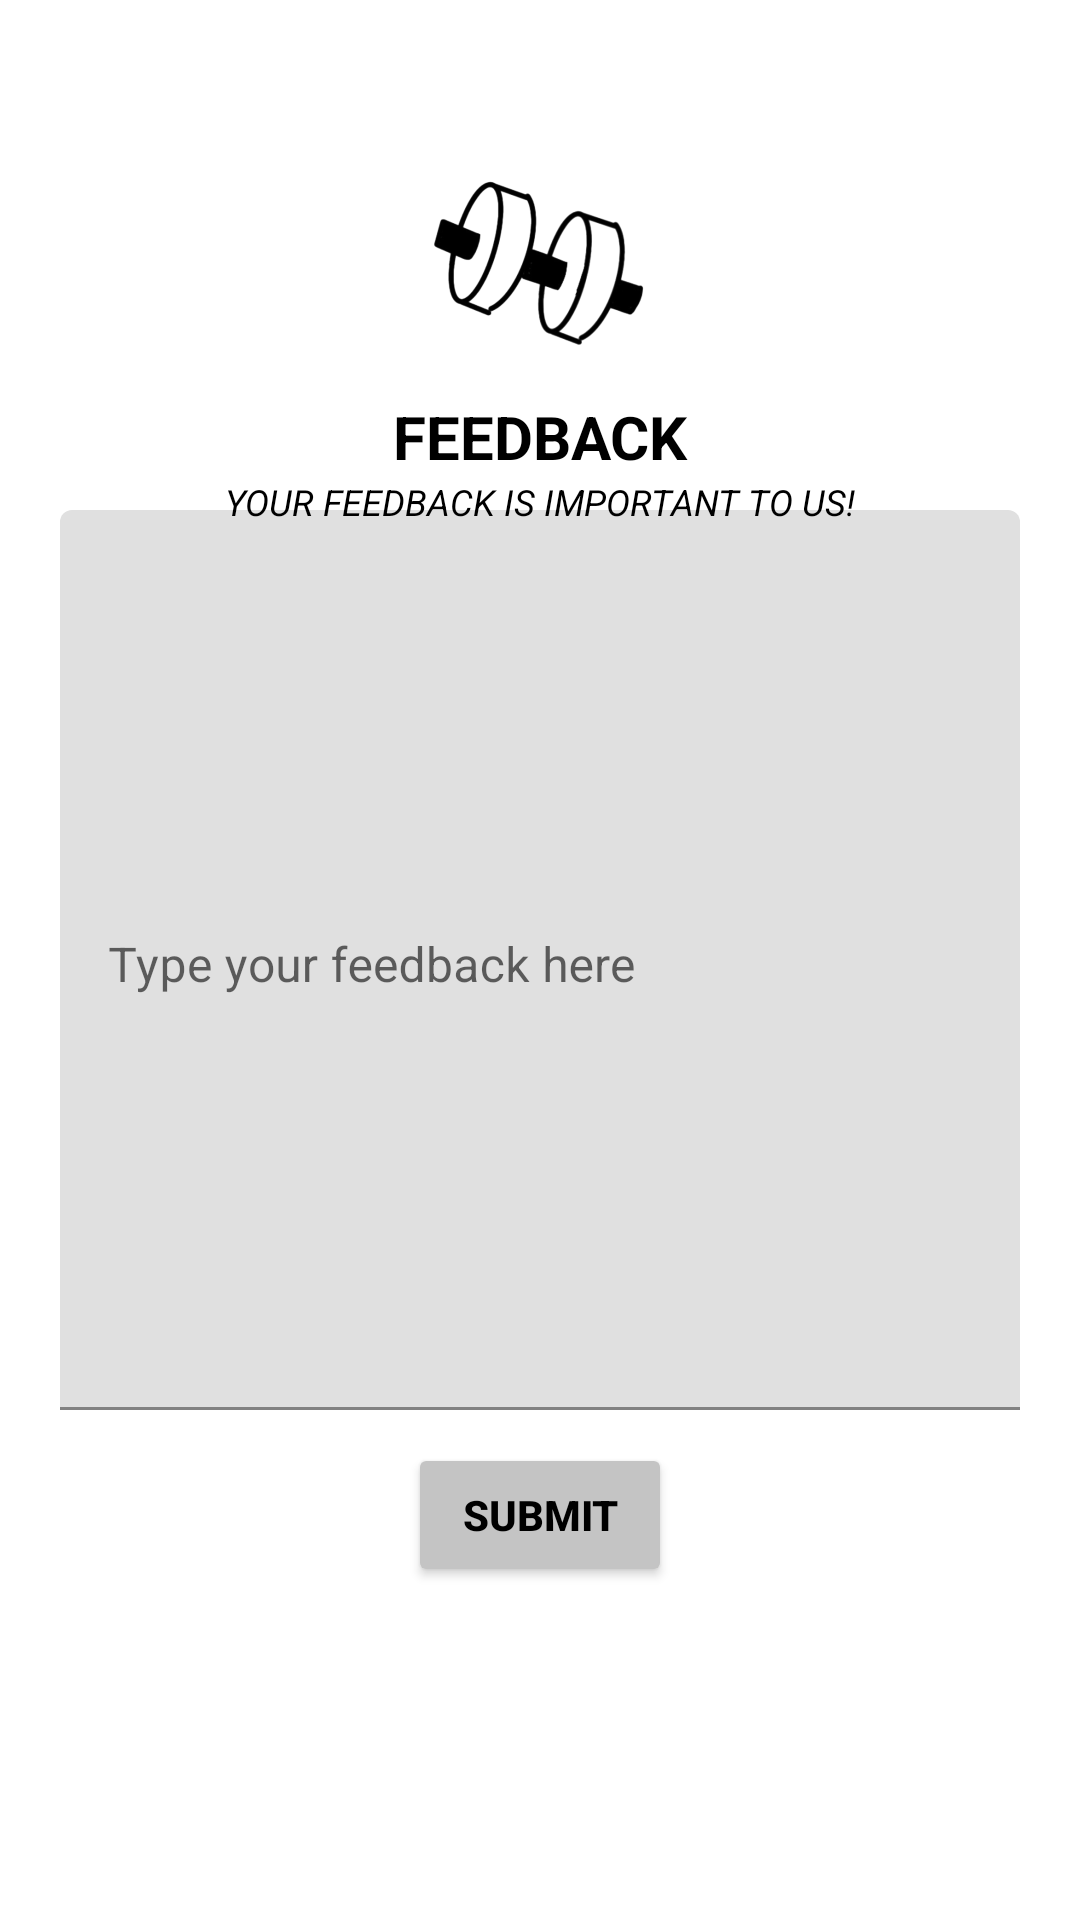

Write the Android layout XML for this screen, with the resource values it uses.
<!-- AndroidManifest.xml: application theme AppTheme -->
<!-- res/layout/activity_feedback.xml -->
<?xml version="1.0" encoding="utf-8"?>
<androidx.constraintlayout.widget.ConstraintLayout xmlns:android="http://schemas.android.com/apk/res/android"
    xmlns:app="http://schemas.android.com/apk/res-auto"
    xmlns:tools="http://schemas.android.com/tools"
    android:layout_width="match_parent"
    android:layout_height="match_parent"
    tools:context=".feedback"
    android:backgroundTintMode="multiply">

    <ImageView
        android:id="@+id/appIcon"
        android:layout_width="wrap_content"
        android:layout_height="108dp"
        android:layout_marginTop="32dp"
        android:clickable="true"
        android:contentDescription="@string/app_name"
        android:focusable="true"
        app:layout_constraintEnd_toEndOf="parent"
        app:layout_constraintStart_toStartOf="parent"
        app:layout_constraintTop_toTopOf="parent"
        app:srcCompat="@mipmap/app_icon" />

    <TextView
        android:id="@+id/textView2"
        android:layout_width="match_parent"
        android:layout_height="0dp"
        android:layout_marginTop="100dp"
        android:text="@string/feedback"
        android:textAlignment="center"
        android:textAllCaps="true"
        android:textSize="20sp"
        android:textStyle="bold"
        android:textColor="@color/colorText"
        app:layout_constraintEnd_toEndOf="parent"
        app:layout_constraintStart_toStartOf="parent"
        app:layout_constraintTop_toTopOf="@+id/appIcon" />

    <com.google.android.material.textfield.TextInputLayout
        android:id="@+id/textInputLayout"
        android:layout_width="match_parent"
        android:layout_height="300dp"
        android:layout_marginTop="30dp"
        android:paddingHorizontal="20dp"
        app:layout_constraintEnd_toEndOf="parent"
        app:layout_constraintStart_toStartOf="parent"
        app:layout_constraintTop_toBottomOf="@+id/appIcon">

        <com.google.android.material.textfield.TextInputEditText
            android:id="@+id/feedbackEditText"
            android:layout_width="match_parent"
            android:layout_height="match_parent"
            android:gravity="top|start"
            android:hint="@string/feedback_typeFeedback"
            app:textInputLayoutFocusedRectEnabled="true"/>
    </com.google.android.material.textfield.TextInputLayout>

    <TextView
        android:id="@+id/textView"
        android:layout_width="wrap_content"
        android:layout_height="wrap_content"
        android:text="@string/feedback_text"
        android:textAllCaps="true"
        android:textSize="12sp"
        android:textColor="@color/colorText"
        android:textStyle="italic"
        app:layout_constraintEnd_toEndOf="parent"
        app:layout_constraintStart_toStartOf="parent"
        app:layout_constraintTop_toBottomOf="@+id/textView2" />

    <Button
        android:id="@+id/submitButton"
        android:layout_width="wrap_content"
        android:layout_height="wrap_content"
        android:layout_marginTop="11dp"
        android:text="@string/feedback_submit"
        android:textStyle="bold"
        android:textColor="@color/colorText"
        app:iconTint="@color/colorPrimary"
        app:layout_constraintEnd_toEndOf="parent"
        app:layout_constraintStart_toStartOf="parent"
        app:layout_constraintTop_toBottomOf="@+id/textInputLayout"
        android:backgroundTint="@color/colorPrimary">

    </Button>

</androidx.constraintlayout.widget.ConstraintLayout>
<!-- resources referenced by this layout -->
<resources>
  <color name="colorPrimary">#C4C4C4</color>
  <color name="colorText">#000000</color>
  <!-- mipmap app_icon: png bitmap (mipmap-hdpi, 7030 bytes) -->
  <string name="app_name">Everyday Fitness</string>
  <string name="feedback">Feedback</string>
  <string name="feedback_submit">Submit</string>
  <string name="feedback_text">Your feedback is important to us!</string>
  <string name="feedback_typeFeedback">Type your feedback here</string>
</resources>
